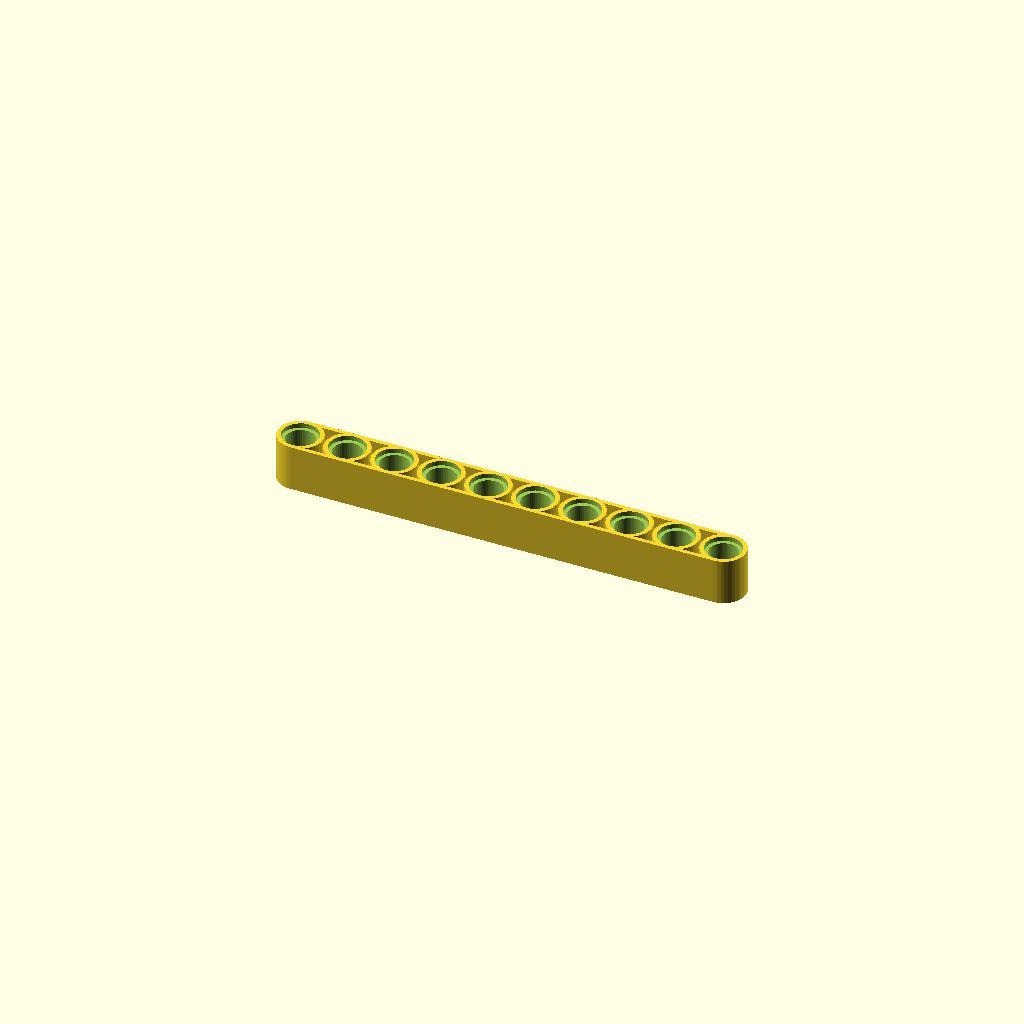
Cell 1: the model at its default parameters.
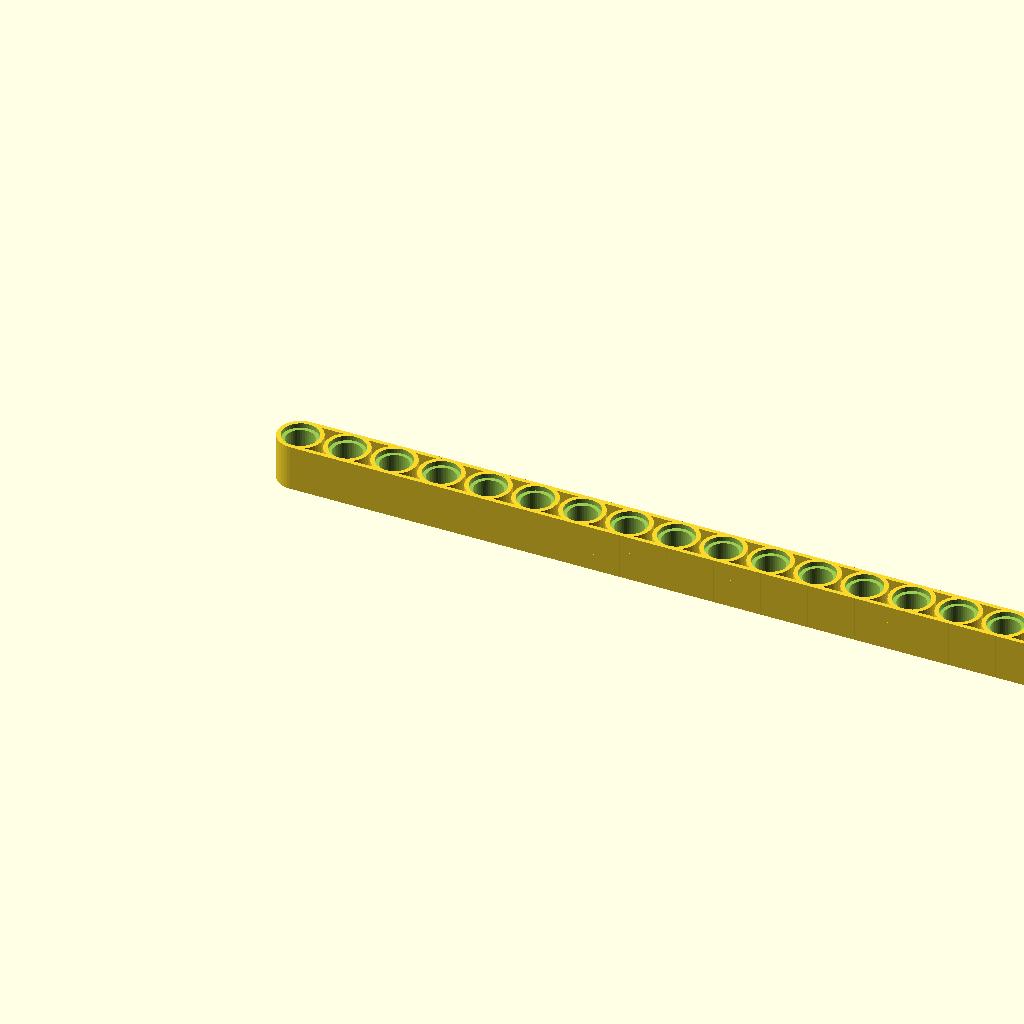
Cell 2: the same model with NrOfHoles = 20.
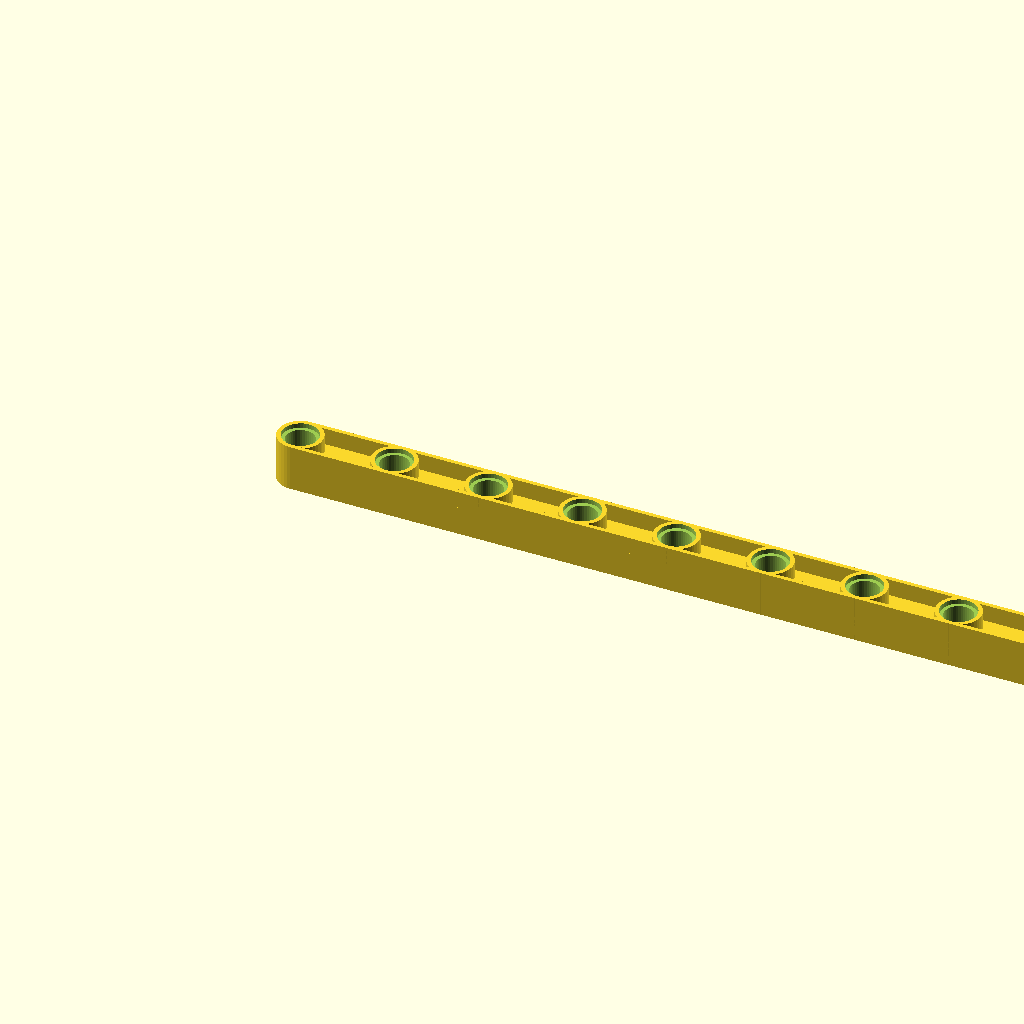
Cell 3: Pitch = 16 (everything else at default).
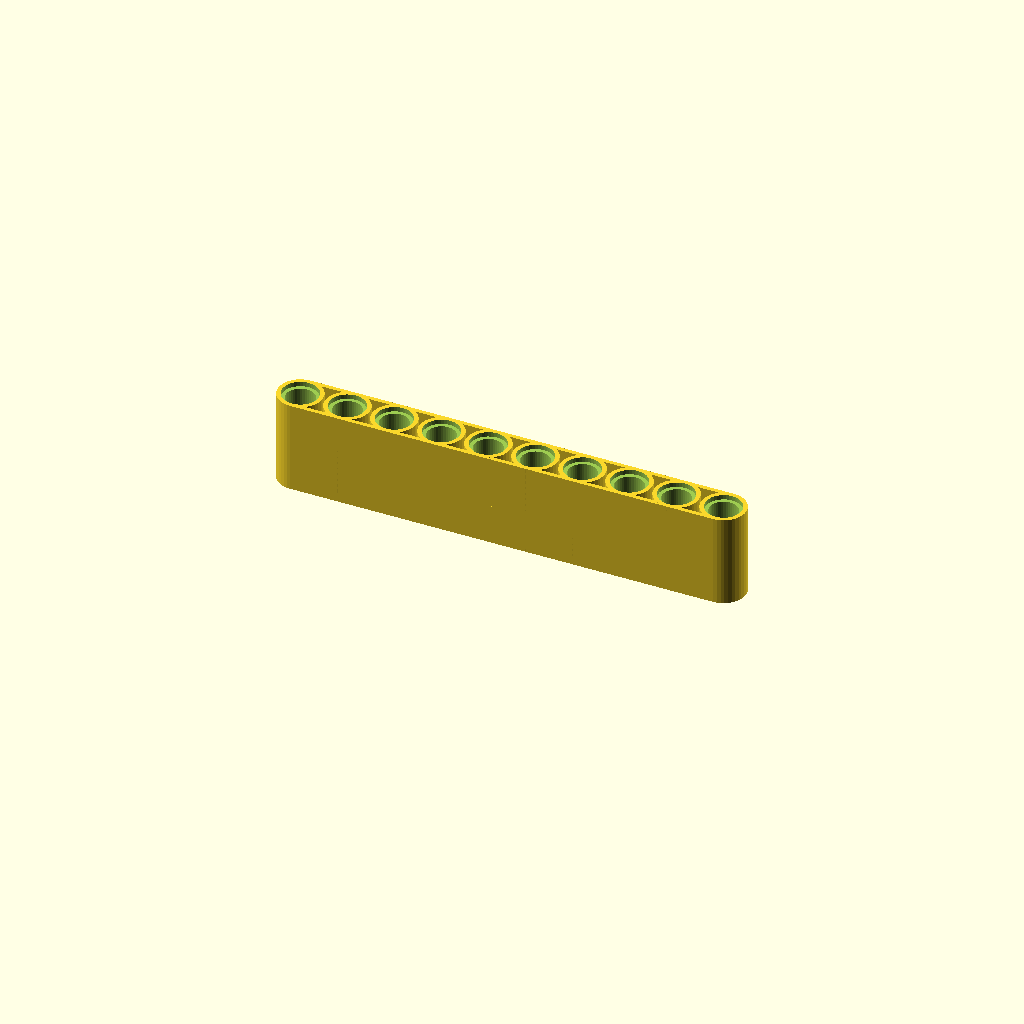
Cell 4: the same model with Height = 15.6.
One fixed orthographic camera (rotation 55°, 0°, 25°; colour scheme Cornfield) for every cell.
Source of the model, scadFiles/203935/1189133.scad:
$fn=40;



eps = 0.05;





NrOfHoles = 10;



Pitch = 8;

Radius1 = 4.8 / 2;

Radius2 = 6.1 / 2;

Height = 7.8;

Depth = 0.8;

Width = 7.5;

MidThickness = 2;





module drawBeam()

{

	Length = (NrOfHoles - 1) * Pitch;

	Thickness = (Width - 2 * Radius2) / 2;



	difference()

	{

		union()

		{			

			cube([Length, Thickness, Height]);

			translate([0, Width-Thickness,0]) cube([Length, Thickness, Height]);

			translate([0, 0, Height/2-MidThickness/2]) cube([Length, Width, MidThickness]);

			for (i = [1:NrOfHoles])

			{

				translate([(i-1)*Pitch, Width/2,0]) 

				{

					cylinder(r=Width/2, h=Height);

				}

			}

		}



		union()

		{

			for (i = [1:NrOfHoles])

			{

				translate([(i-1)*Pitch, Width/2,0]) 

				{

					translate([0,0,-eps]) cylinder(r=Radius2,h=Depth+eps);

					translate([0,0,-eps]) cylinder(r=Radius1,h=Height+2*eps);

					translate([0,0,Height-Depth]) cylinder(r=Radius2,h=Depth+eps);

				}

			}

		}

	}

}



drawBeam();
Parameter table extracted from the source (name, type, default, range or options):
eps: number, default 0.05
NrOfHoles: number, default 10
Pitch: number, default 8
Height: number, default 7.8
Depth: number, default 0.8
Width: number, default 7.5
MidThickness: number, default 2
